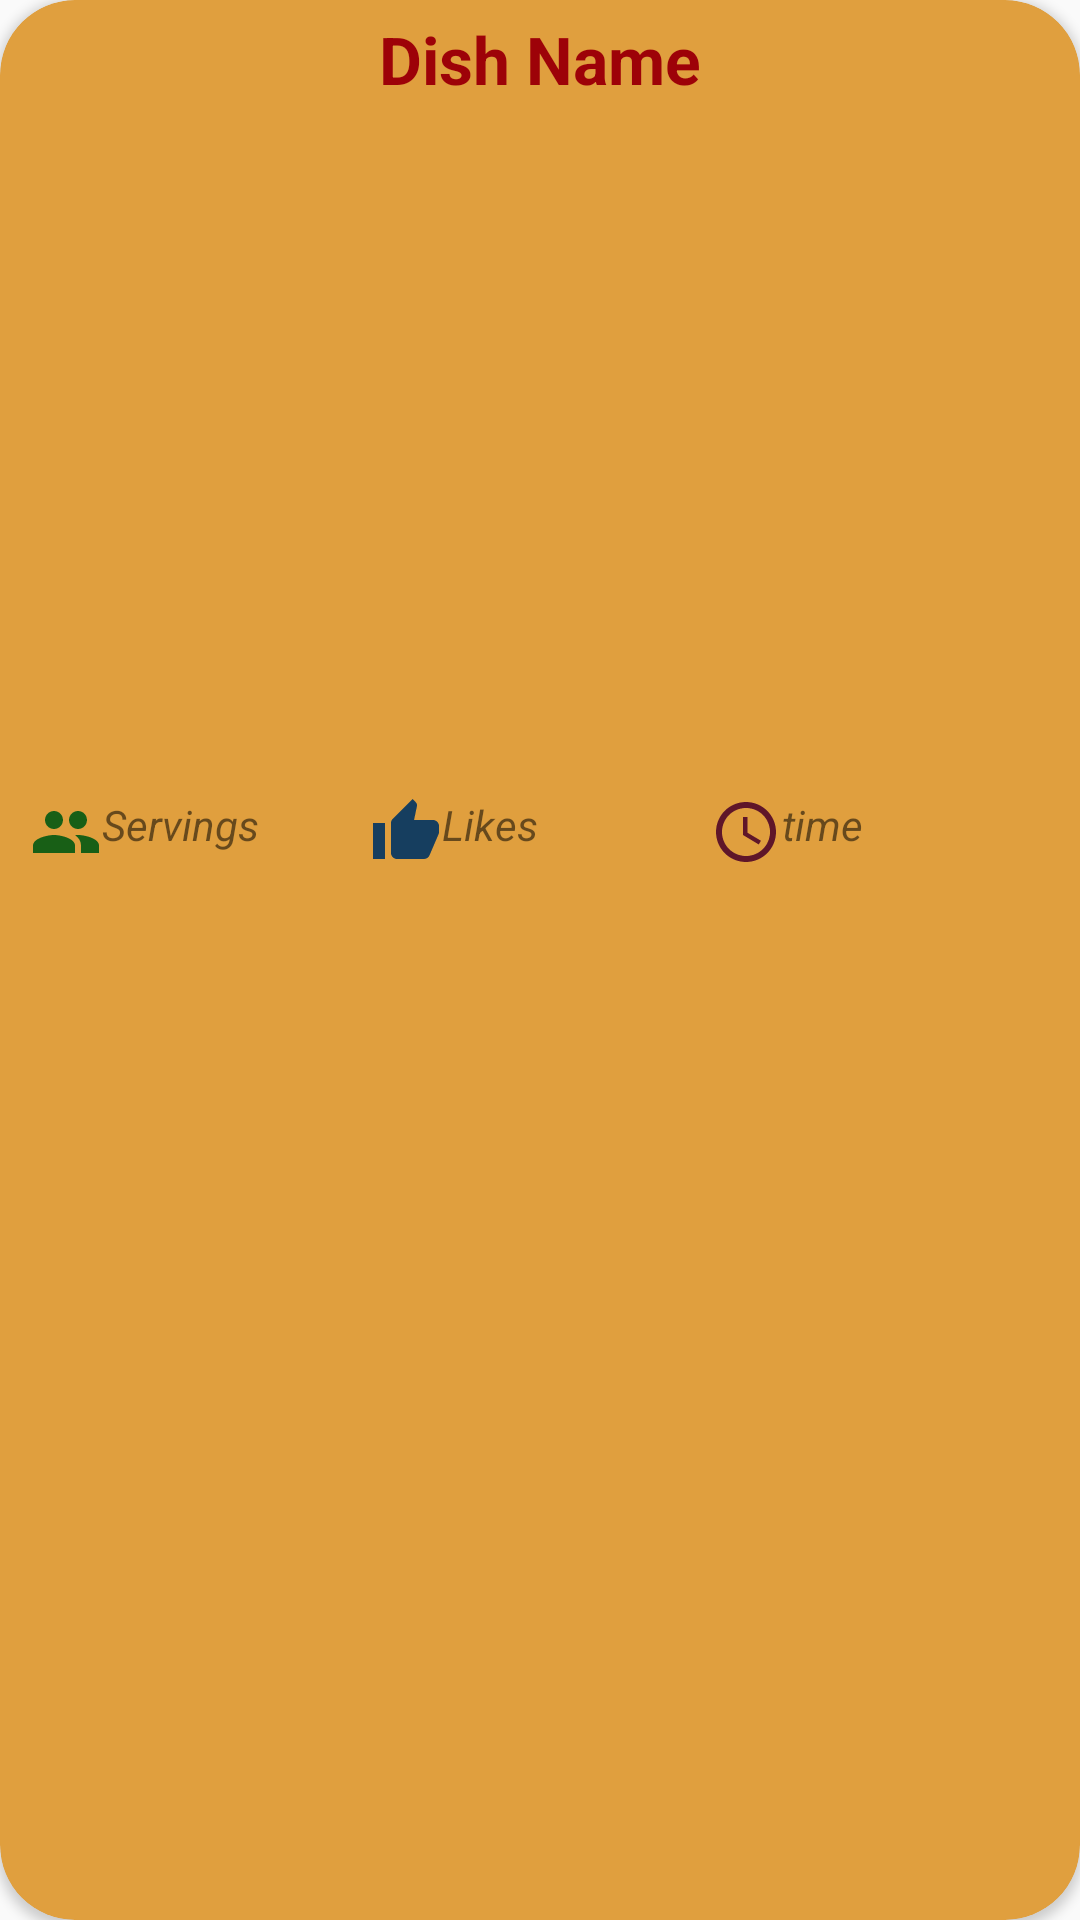

Android layout source for this screen:
<!-- AndroidManifest.xml: application theme Theme.SMDProject -->
<!-- res/layout/recipie_card_layout.xml -->
<?xml version="1.0" encoding="utf-8"?>
<androidx.cardview.widget.CardView xmlns:android="http://schemas.android.com/apk/res/android"
    android:layout_width="match_parent"
    android:layout_height="wrap_content"
    xmlns:app="http://schemas.android.com/apk/res-auto"
    android:layout_margin="5dp"
    app:cardBackgroundColor="@color/camel"
    android:elevation="8dp"
    app:cardCornerRadius="25dp"
    android:id="@+id/r_card"
    >
    <LinearLayout
        android:layout_width="match_parent"
        android:layout_height="wrap_content"
        android:orientation="vertical">
        <TextView
            android:id="@+id/recipie_name_id"
            android:text="Dish Name"
            android:layout_width="match_parent"
            android:layout_height="wrap_content"
            android:singleLine="true"
            android:marqueeRepeatLimit="marquee_forever"
            android:ellipsize="marquee"
            android:textColor="@color/mehroon"
            android:gravity="center"
            android:textSize="22sp"
            android:textStyle="bold"
            android:padding="5dp"
            />
        <ImageView
            android:id="@+id/recipie_image_id"
            android:layout_width="match_parent"
            android:layout_height="200dp"
            android:scaleType="centerCrop"
            android:layout_margin="8dp"/>
        <LinearLayout
            android:layout_width="match_parent"
            android:layout_height="wrap_content"
            android:orientation="horizontal"
            android:layout_margin="10dp"
            android:layout_gravity="center">
        <LinearLayout
            android:layout_width="0dp"
            android:layout_height="wrap_content"
            android:orientation="horizontal"
            android:layout_gravity="center"
            android:layout_weight="1"
            >
            <ImageView
                android:layout_width="wrap_content"
                android:layout_height="wrap_content"
                android:src="@drawable/serving_icon"

                />

            <TextView
                android:id="@+id/serve_id"
                android:layout_width="wrap_content"
                android:layout_height="wrap_content"
                android:textStyle="italic"
                android:text="Servings"
                android:textSize="14sp"

            />
        </LinearLayout>
            <LinearLayout
                android:layout_width="0dp"
                android:layout_height="wrap_content"
                android:orientation="horizontal"
                android:layout_gravity="center"
                android:layout_weight="1"
                >
                <ImageView
                    android:layout_width="wrap_content"
                    android:layout_height="wrap_content"
                    android:src="@drawable/like_icon"

                    />

                <TextView
                    android:id="@+id/like_id"
                    android:layout_width="wrap_content"
                    android:layout_height="wrap_content"
                    android:textStyle="italic"
                    android:text="Likes"
                    android:textSize="14sp"

                    />
            </LinearLayout>
            <LinearLayout
                android:layout_width="0dp"
                android:layout_height="wrap_content"
                android:orientation="horizontal"
                android:layout_gravity="center"
                android:layout_weight="1"
                >
                <ImageView
                    android:layout_width="wrap_content"
                    android:layout_height="wrap_content"
                    android:src="@drawable/time_icon"

                    />

                <TextView
                    android:id="@+id/time_id"
                    android:layout_width="wrap_content"
                    android:layout_height="wrap_content"
                    android:textStyle="italic"
                    android:text="time"
                    android:textSize="14sp"

                    />
            </LinearLayout>







        </LinearLayout>





    </LinearLayout>

</androidx.cardview.widget.CardView>
<!-- resources referenced by this layout -->
<resources>
  <color name="camel">#e09f3e</color>
  <color name="mehroon">#9d0208</color>
  <!-- drawable like_icon (drawable) -->
  <vector android:height="24dp" android:tint="#163E5F"
      android:viewportHeight="24" android:viewportWidth="24"
      android:width="24dp" xmlns:android="http://schemas.android.com/apk/res/android">
      <path android:fillColor="@android:color/white" android:pathData="M1,21h4L5,9L1,9v12zM23,10c0,-1.1 -0.9,-2 -2,-2h-6.31l0.95,-4.57 0.03,-0.32c0,-0.41 -0.17,-0.79 -0.44,-1.06L14.17,1 7.59,7.59C7.22,7.95 7,8.45 7,9v10c0,1.1 0.9,2 2,2h9c0.83,0 1.54,-0.5 1.84,-1.22l3.02,-7.05c0.09,-0.23 0.14,-0.47 0.14,-0.73v-2z"/>
  </vector>
  <!-- drawable serving_icon (drawable) -->
  <vector android:height="24dp" android:tint="#185F16"
      android:viewportHeight="24" android:viewportWidth="24"
      android:width="24dp" xmlns:android="http://schemas.android.com/apk/res/android">
      <path android:fillColor="@android:color/white" android:pathData="M16,11c1.66,0 2.99,-1.34 2.99,-3S17.66,5 16,5c-1.66,0 -3,1.34 -3,3s1.34,3 3,3zM8,11c1.66,0 2.99,-1.34 2.99,-3S9.66,5 8,5C6.34,5 5,6.34 5,8s1.34,3 3,3zM8,13c-2.33,0 -7,1.17 -7,3.5L1,19h14v-2.5c0,-2.33 -4.67,-3.5 -7,-3.5zM16,13c-0.29,0 -0.62,0.02 -0.97,0.05 1.16,0.84 1.97,1.97 1.97,3.45L17,19h6v-2.5c0,-2.33 -4.67,-3.5 -7,-3.5z"/>
  </vector>
  <!-- drawable time_icon (drawable) -->
  <vector android:height="24dp" android:tint="#5F1629"
      android:viewportHeight="24" android:viewportWidth="24"
      android:width="24dp" xmlns:android="http://schemas.android.com/apk/res/android">
      <path android:fillColor="@android:color/white" android:pathData="M11.99,2C6.47,2 2,6.48 2,12s4.47,10 9.99,10C17.52,22 22,17.52 22,12S17.52,2 11.99,2zM12,20c-4.42,0 -8,-3.58 -8,-8s3.58,-8 8,-8 8,3.58 8,8 -3.58,8 -8,8z"/>
      <path android:fillColor="@android:color/white" android:pathData="M12.5,7H11v6l5.25,3.15 0.75,-1.23 -4.5,-2.67z"/>
  </vector>
  <style name="Theme.SMDProject" parent="Theme.AppCompat.Light.NoActionBar">
          
          <item name="colorPrimary">@color/appBarColor</item>
          <item name="colorPrimaryDark">@color/black</item>
          <item name="colorAccent">@color/teal_200</item>
          
          <item name="editTextColor">@color/camel</item>
          <item name="android:textColorHint">@color/white</item>
      </style>
  <color name="appBarColor">#6a040f</color>
  <color name="black">#FF000000</color>
  <color name="teal_200">#FF03DAC5</color>
  <color name="white">#FFFFFFFF</color>
</resources>
